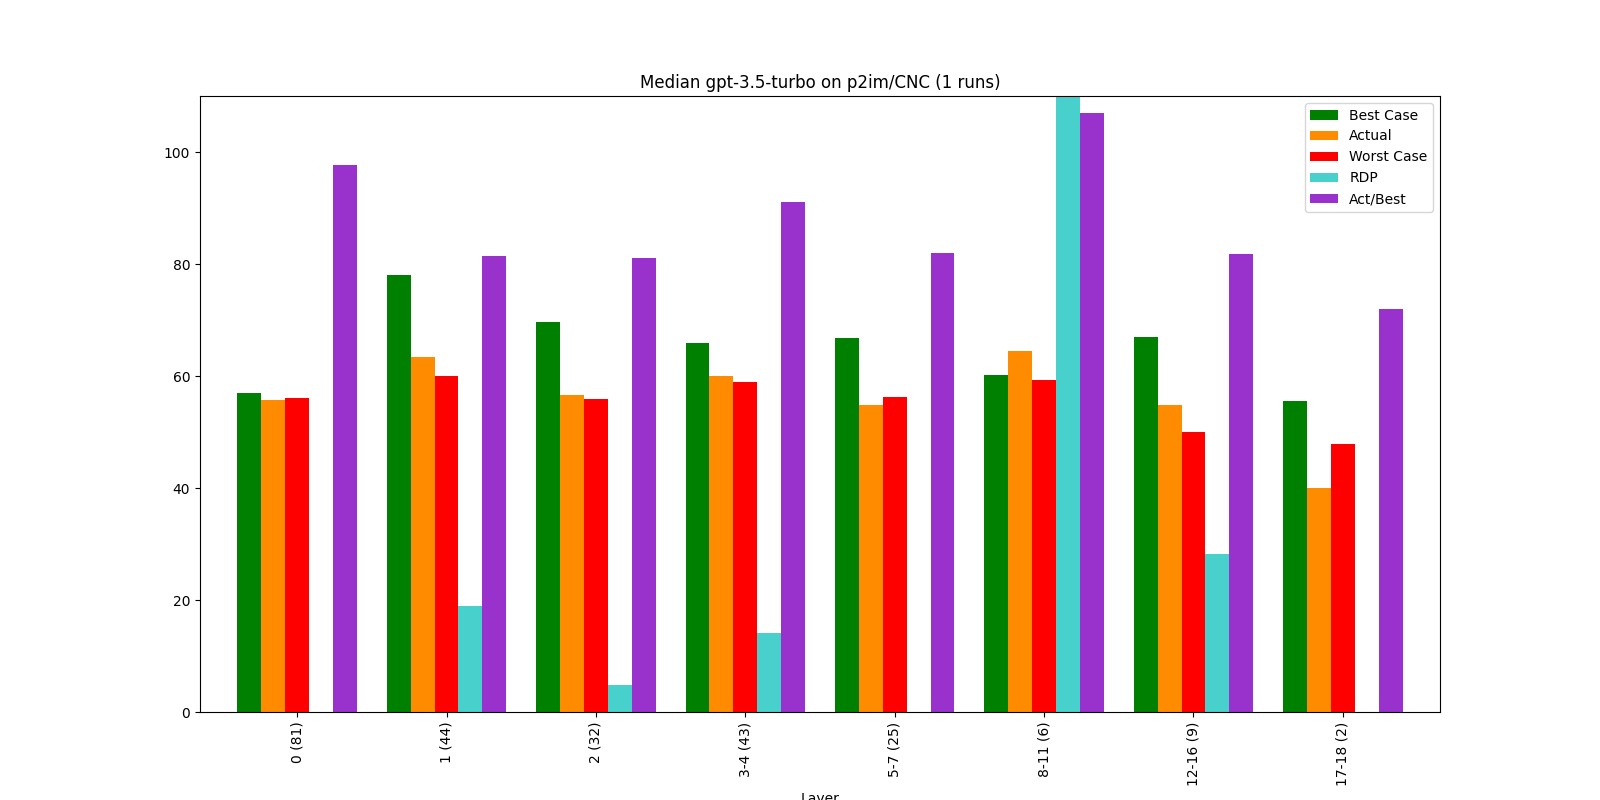

Source data for this figure (header and first rows):
, Bucket, Layer, Actual, Best Case, Worst Case, Act/Best, Act vs Best (direct), RDP, Change, Counted Actual, Counted Best, Counted Worst
0, 0, 0 (81), 55.74, 57.04, 55.99, 97.72, 90.41, -23.24, 55.74, 81.0, 81.0, 81.0
1, 1, 1 (44), 63.41, 77.96, 60.03, 81.34, 71.81, 18.88, 13.76, 44.0, 44.0, 44.0
2, 2, 2 (32), 56.55, 69.72, 55.87, 81.11, 72.73, 4.91, -10.83, 32.0, 32.0, 32.0
3, 3, 3-4 (43), 59.97, 65.84, 59.0, 91.08, 80.85, 14.13, 6.05, 43.0, 43.0, 42.0
4, 4, 5-7 (25), 54.75, 66.74, 56.32, 82.03, 70.8, -15.1, -8.7, 25.0, 24.0, 25.0
5, 5, 8-11 (6), 64.5, 60.25, 59.31, 107, 63.49, 550.9, 17.8, 6.0, 6.0, 6.0
6, 6, 12-16 (9), 54.8, 67.01, 49.99, 81.78, 74.77, 28.24, -15.04, 9.0, 9.0, 9.0
7, 7, 17-18 (2), 40.0, 55.56, 47.78, 72.0, 97.06, -100.0, -27.0, 2.0, 2.0, 2.0
